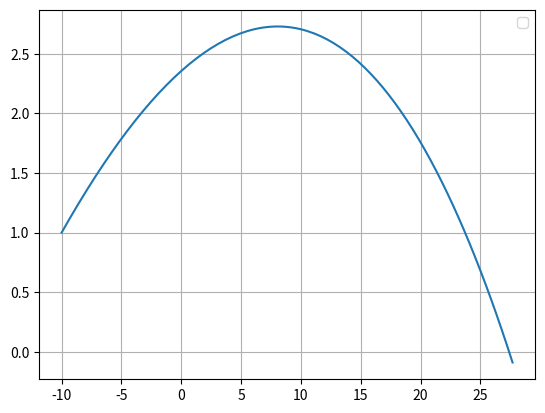

Here is the Python script that generated this plot:
import matplotlib.pyplot as plt
import numpy as np

dt = 0.01
m = 57/1000
r = 67/2000
area = np.pi*r**2
PAr = 1.225
TerminalVel = 100/3.6 
t = np.arange(0,5+dt, dt)
g = -9.8
ang0 = 10/180*np.pi
v0 = 130*1000/3600

D = -g /TerminalVel**2
CMag = 0.5*PAr*r*area

Rx = np.zeros(t.size)
Ry = np.zeros(t.size)
Rz = np.zeros(t.size)

Rx[0] = -10
Ry[0] = 1


Vx = np.zeros(t.size)
Vy = np.zeros(t.size)
Vz = np.zeros(t.size)

Vx[0] = v0*np.cos(ang0)
Vy[0] = v0*np.sin(ang0)
Vz[0] = 0.0

for i in range(t.size-1):
    vAbs = np.sqrt(Vx[i]**2+Vy[i]**2+Vz[i]**2)
    
    Ax = -D*vAbs*Vx[i]
    Ay =  g -D*vAbs*Vy[i]
    Az =  -D*vAbs*Vz[i]
    
    Vx[i+1] = Vx[i]+ Ax*dt
    Vy[i+1] = Vy[i]+ Ay*dt
    Vz[i+1] = Vz[i]+ Az*dt
    
    Rx[i+1] = Rx[i] + Vx[i]*dt
    Ry[i+1] = Ry[i] + Vy[i]*dt
    Rz[i+1] = Rz[i] + Vz[i]*dt
    
    if(Ry[i] < 0):
        break

t = t[:i+2]
Rx = Rx[:i+2]
Ry = Ry[:i+2]
Rz = Rz[:i+2]
Vx = Vx[:i+2]
Vy = Vy[:i+2]
Vz = Vz[:i+2]

#plt.plot(t,Rx, label="X")
#plt.plot(t,Ry, label="Y")
#plt.plot(t,Rz, label="Z")
plt.plot(Rx,Ry)
plt.legend()
plt.grid()
plt.show()

aux = np.argmin(abs(Ry[-2:]))
tsolosi = t[-2:][aux]
xsolosi = Rx[-2:][aux]

print("SEM RES")
print("Instante de altura máxima")
print(t[np.where(Ry == np.amax(Ry))])
print("Altura máxima")
print(np.amax(Ry))
print("Instante de regresso ao solo")
print(tsolosi)
print("Maximo alcançe")
print(xsolosi)